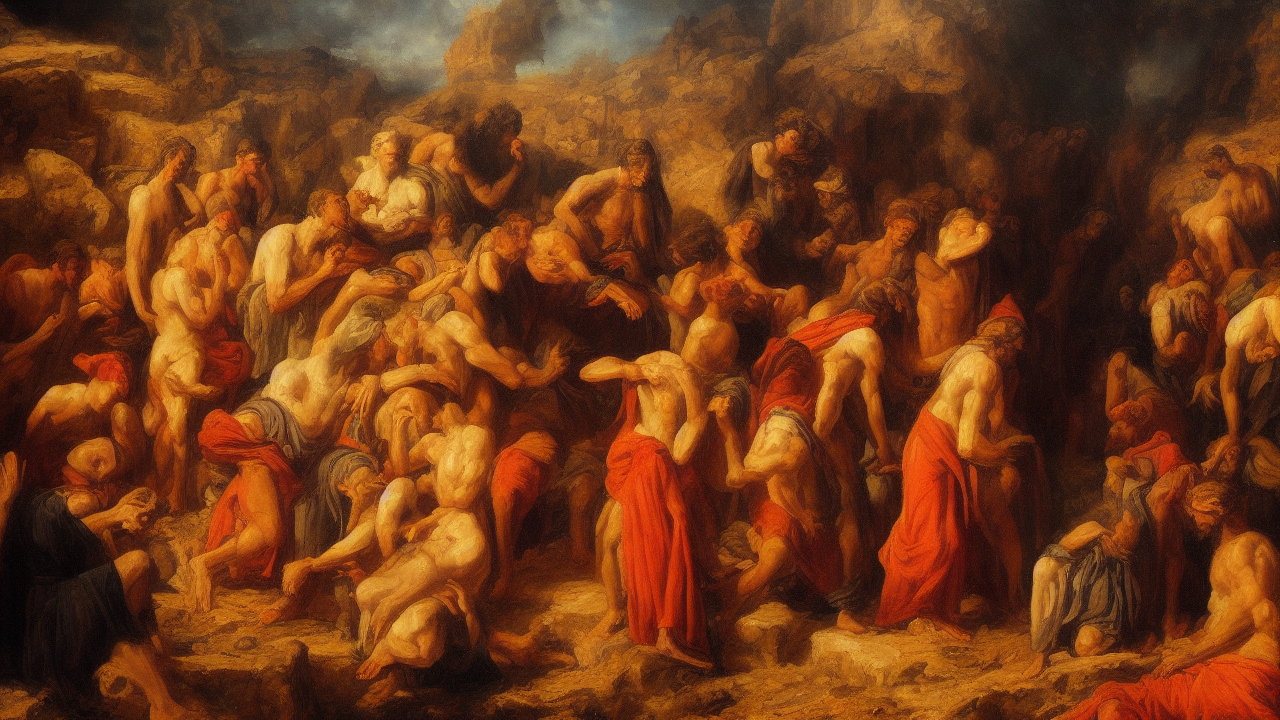
Generation parameters embedded in this image by AUTOMATIC1111 Stable Diffusion web UI or a fork of it (Forge, ...) (PNG 'parameters' text chunk):
oil painting style, A oil painting scene illustrating the biblical theme of suffering, high quality, cinematic detail
Steps: 25, Sampler: Euler a, Schedule type: Automatic, CFG scale: 7.0, Seed: 2652344212, Size: 1280x720, Model hash: 6ce0161689, Model: v1-5-pruned-emaonly, Version: v1.10.1